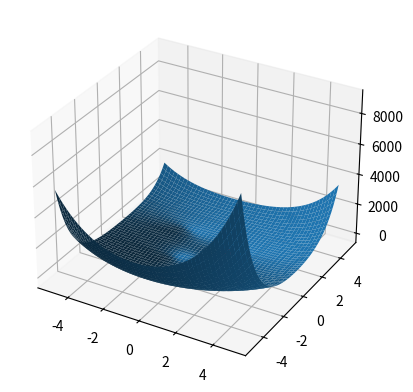

Python code for this plot:
import numpy as np
import matplotlib.pyplot as plt
import sympy

def gradijentniMetod(f, x0, gama, omega, eps, n):
    dx = sympy.diff(f, x)
    dy = sympy.diff(f, y)
    v = np.array([0, 0])
    
    while (n != 0):
        n -= 1
        dg = np.array([dx.evalf(subs = {'x' : x0[0], 'y' : x0[1]}), dy.evalf(subs = {'x' : x0[0], 'y' : x0[1]})], dtype=float)
        v = omega * v + dg*gama
        x0 = x0 - v
        if (np.linalg.norm(dg) < eps):
            break

    return x0


x = sympy.Symbol('x')
y = sympy.Symbol('y')
fx = 0.01 * ((x-1)**2 + 2*(y-1)**2)*((x+1)**2+2*(y+1)**2+0.5)*((x+2)**2+2*(y-2)**2+0.7)

x0 = np.array([-1, 1])

tacka = gradijentniMetod(fx, x0, 0.1, 0.9, 0.0001, 100)

a1 = np.arange(-5, 5, 0.01)
a2 = np.arange(-5, 5, 0.01)
r, q = np.meshgrid(a1, a2)
fxy = 0.01 * ((r-1)**2 + 2*(q-1)**2)*((r+1)**2+2*(q+1)**2+0.5)*((r+2)**2+2*(q-2)**2+0.7)

fig = plt.figure()
ax = fig.add_subplot(projection = '3d')
ax.plot_surface(r, q, fxy)
ax.scatter(tacka[0], tacka[1], fx.evalf(subs = {'x' : tacka[0], 'y' : tacka[1]}), 'o', color = 'red')
plt.show()
